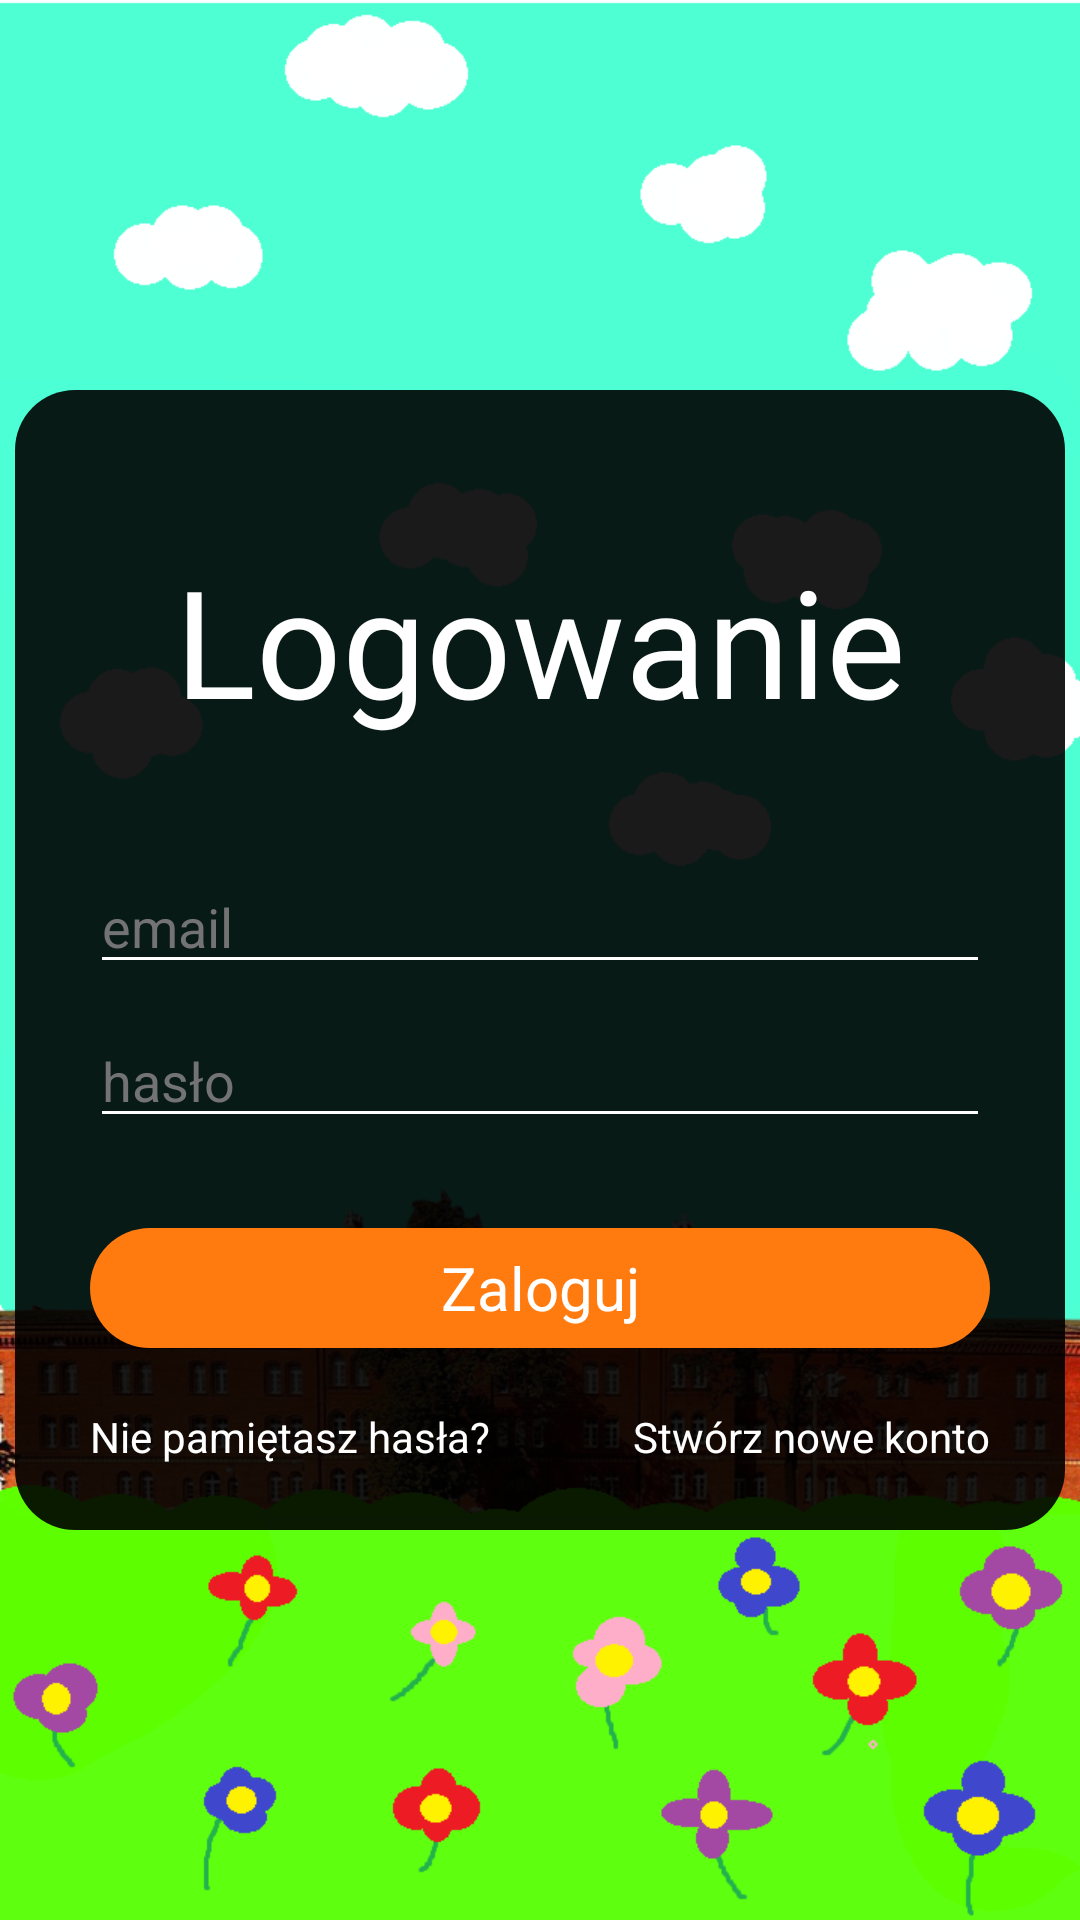

This screen was rendered from an Android layout file. Write that file and the resources it references.
<!-- AndroidManifest.xml: application theme Theme.PWSZflappy -->
<!-- res/layout/activity_login.xml -->
<?xml version="1.0" encoding="utf-8"?>
<androidx.constraintlayout.widget.ConstraintLayout xmlns:android="http://schemas.android.com/apk/res/android"
    xmlns:app="http://schemas.android.com/apk/res-auto"
    xmlns:tools="http://schemas.android.com/tools"
    android:layout_width="match_parent"
    android:layout_height="match_parent"
    android:background="@drawable/background"
    tools:context=".LoginActivity">

    <androidx.constraintlayout.widget.ConstraintLayout
        android:layout_width="wrap_content"
        android:layout_height="wrap_content"
        app:layout_constraintStart_toStartOf="parent"
        app:layout_constraintEnd_toEndOf="parent"
        app:layout_constraintTop_toTopOf="parent"
        app:layout_constraintBottom_toBottomOf="parent"
        android:layout_marginStart="10dp"
        android:layout_marginEnd="10dp">

        <ImageView
            android:layout_width="350dp"
            android:layout_height="380dp"
            app:layout_constraintTop_toTopOf="parent"
            app:layout_constraintBottom_toBottomOf="parent"
            app:layout_constraintStart_toStartOf="parent"
            app:layout_constraintEnd_toEndOf="parent"
            android:src="@drawable/panel_shape"
            android:alpha="0.9"/>

        <TextView
            android:id="@+id/login_title_tv"
            android:layout_width="wrap_content"
            android:layout_height="wrap_content"
            android:text="Logowanie"
            android:textColor="@color/white"
            android:textSize="50dp"
            android:layout_marginTop="50dp"
            app:layout_constraintEnd_toEndOf="parent"
            app:layout_constraintStart_toStartOf="parent"
            app:layout_constraintTop_toTopOf="parent" />

        <androidx.appcompat.widget.AppCompatEditText
            android:id="@+id/login_email_ev"
            android:layout_width="300dp"
            android:layout_height="wrap_content"
            android:layout_marginTop="40dp"
            android:hint="email"
            android:textColor="@color/white"
            android:textColorHint="#737373"
            android:inputType="textEmailAddress"
            android:backgroundTint="@color/white"
            app:layout_constraintEnd_toEndOf="parent"
            app:layout_constraintStart_toStartOf="parent"
            app:layout_constraintTop_toBottomOf="@+id/login_title_tv" />

        <androidx.appcompat.widget.AppCompatEditText
            android:id="@+id/login_password_ev"
            android:layout_width="300dp"
            android:layout_height="wrap_content"
            android:hint="hasło"
            android:textColor="@color/white"
            android:textColorHint="#737373"
            android:inputType="textPassword"
            android:backgroundTint="@color/white"
            android:layout_marginTop="10dp"
            app:layout_constraintEnd_toEndOf="parent"
            app:layout_constraintStart_toStartOf="parent"
            app:layout_constraintTop_toBottomOf="@+id/login_email_ev"/>

        <include layout="@layout/button_login"
            android:id="@+id/login_login_b"
            android:layout_width="300dp"
            android:layout_height="40dp"
            app:layout_constraintStart_toStartOf="parent"
            app:layout_constraintEnd_toEndOf="parent"
            app:layout_constraintTop_toBottomOf="@id/login_password_ev"
            android:layout_marginTop="30dp"/>

        <TextView
            android:id="@+id/login_resetpassword_tv"
            android:layout_width="wrap_content"
            android:layout_height="wrap_content"
            android:text="Nie pamiętasz hasła?"
            android:textColor="@color/white"
            android:layout_marginTop="20dp"
            app:layout_constraintStart_toStartOf="@id/login_login_b"
            app:layout_constraintTop_toBottomOf="@id/login_login_b" />

        <TextView
            android:id="@+id/login_register_tv"
            android:layout_width="wrap_content"
            android:layout_height="wrap_content"
            android:text="Stwórz nowe konto"
            android:textColor="@color/white"
            android:layout_marginTop="20dp"
            app:layout_constraintEnd_toEndOf="@id/login_login_b"
            app:layout_constraintTop_toBottomOf="@id/login_login_b" />

    </androidx.constraintlayout.widget.ConstraintLayout>


</androidx.constraintlayout.widget.ConstraintLayout>
<!-- res/layout/button_login.xml (included above) -->
<?xml version="1.0" encoding="utf-8"?>
<RelativeLayout
    xmlns:android="http://schemas.android.com/apk/res/android"
    android:layout_width="wrap_content"
    android:layout_height="wrap_content"
    android:background="@drawable/button_shape">

    <TextView
        android:layout_width="wrap_content"
        android:layout_height="wrap_content"
        android:text="Zaloguj"
        android:textColor="@color/white"
        android:textSize="20sp"
        android:gravity="center"
        android:layout_alignParentStart="true"
        android:layout_alignParentEnd="true"
        android:layout_alignParentTop="true"
        android:layout_alignParentBottom="true" />

</RelativeLayout>
<!-- resources referenced by this layout -->
<resources>
  <color name="white">#FFFFFFFF</color>
  <!-- drawable background: png bitmap (drawable-v24, 333183 bytes) -->
  <!-- drawable button_shape (drawable) -->
  <?xml version="1.0" encoding="utf-8"?>
  <shape xmlns:android="http://schemas.android.com/apk/res/android"
      android:shape="rectangle">
      <corners android:radius="20dp"/>
      <solid
          android:color="#ff7b0f"/>
  </shape>
  <!-- drawable panel_shape (drawable) -->
  <?xml version="1.0" encoding="utf-8"?>
  <shape xmlns:android="http://schemas.android.com/apk/res/android"
      android:shape="rectangle">
      <corners android:radius="20dp"/>
      <solid
          android:color="@color/black"/>
  </shape>
  <style name="Theme.PWSZflappy" parent="Theme.MaterialComponents.DayNight.NoActionBar">
          
          <item name="colorPrimary">@color/purple_500</item>
          <item name="colorPrimaryVariant">@color/purple_700</item>
          <item name="colorOnPrimary">@color/white</item>
          
          <item name="colorSecondary">@color/teal_200</item>
          <item name="colorSecondaryVariant">@color/teal_700</item>
          <item name="colorOnSecondary">@color/black</item>
          
          <item name="android:statusBarColor" tools:targetApi="l">?attr/colorPrimaryVariant</item>
          
      </style>
  <color name="black">#FF000000</color>
  <color name="purple_500">#ff7b0f</color>
  <color name="purple_700">#FF3700B3</color>
  <color name="teal_200">#FF03DAC5</color>
  <color name="teal_700">#FF018786</color>
</resources>
